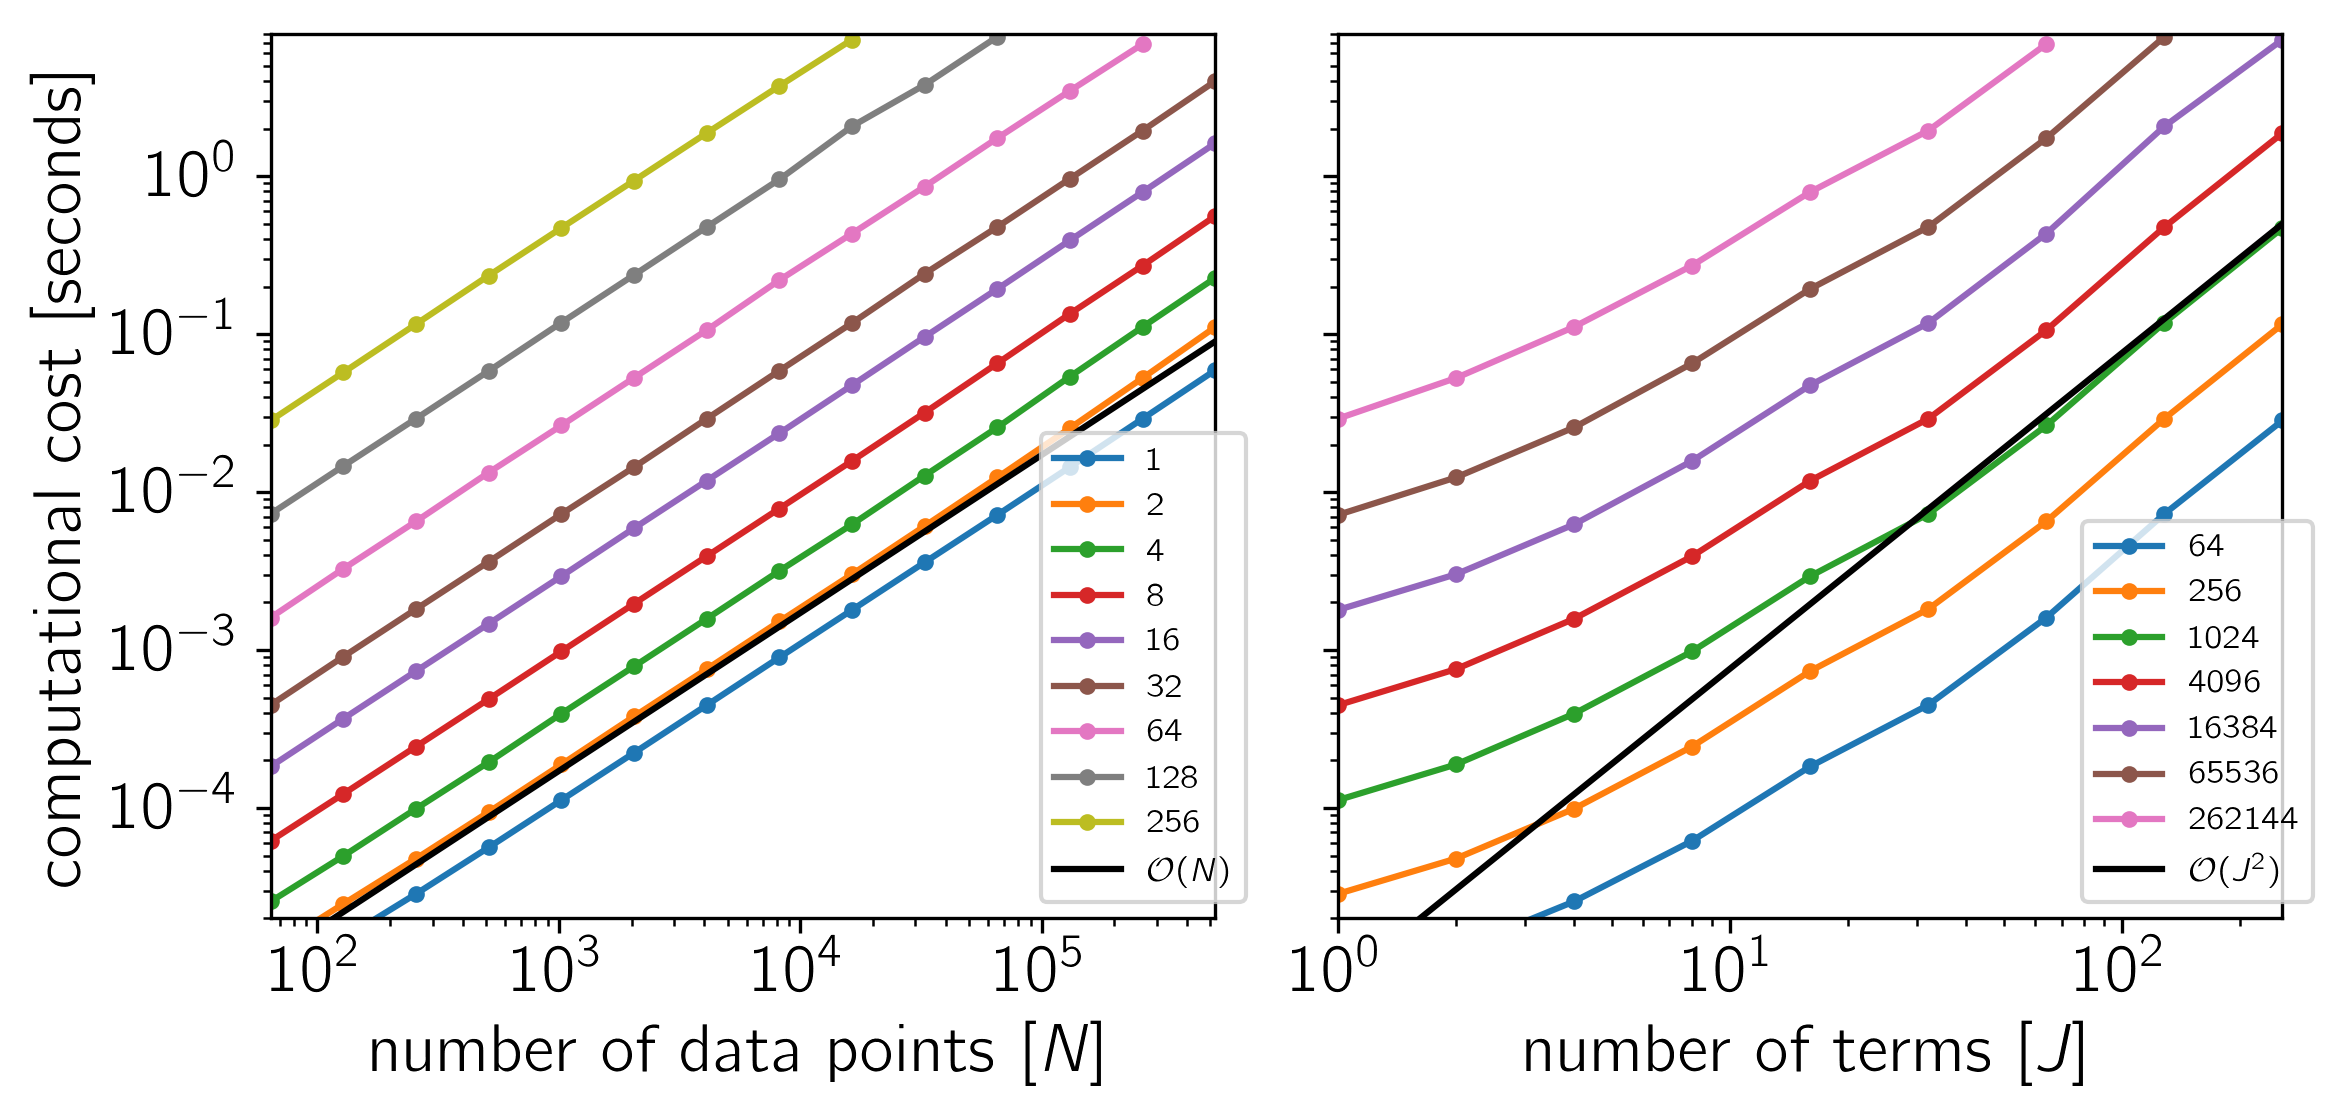

Data behind this chart, as committed beside it:
# grad: False
# george: False
# minnpow: 6
# maxnpow: 19
# minjpow: 0
# maxjpow: 8
# platform: linux
# N: [64, 128, 256, 512, 1024, 2048, 4096, 8192, 16384, 32768, 65536, 131072, 262144, 524288]
# J: [1, 2, 4, 8, 16, 32, 64, 128, 256]
xi, yi, j, n, comp_time, ll_time
0, 0, 1, 64, 7.958230e-06, 2.285326e-06
0, 1, 1, 128, 1.490320e-05, 3.917285e-06
0, 2, 1, 256, 2.859548e-05, 7.195710e-06
0, 3, 1, 512, 5.630700e-05, 1.380295e-05
0, 4, 1, 1024, 1.121642e-04, 2.688148e-05
0, 5, 1, 2048, 2.234790e-04, 5.335597e-05
0, 6, 1, 4096, 4.474372e-04, 1.084014e-04
0, 7, 1, 8192, 8.975077e-04, 2.166314e-04
0, 8, 1, 16384, 1.793621e-03, 4.354230e-04
0, 9, 1, 32768, 3.592055e-03, 8.769886e-04
0, 10, 1, 65536, 7.167724e-03, 1.755913e-03
0, 11, 1, 131072, 1.441641e-02, 3.568927e-03
0, 12, 1, 262144, 2.914559e-02, 7.610852e-03
0, 13, 1, 524288, 5.914281e-02, 1.939269e-02
1, 0, 2, 64, 1.266756e-05, 2.999696e-06
1, 1, 2, 128, 2.471331e-05, 5.340118e-06
1, 2, 2, 256, 4.784370e-05, 9.984007e-06
1, 3, 2, 512, 9.434748e-05, 1.920710e-05
1, 4, 2, 1024, 1.885818e-04, 3.767657e-05
1, 5, 2, 2048, 3.798959e-04, 7.521531e-05
1, 6, 2, 4096, 7.571585e-04, 1.512605e-04
1, 7, 2, 8192, 1.516841e-03, 3.020301e-04
1, 8, 2, 16384, 3.016970e-03, 6.053574e-04
1, 9, 2, 32768, 6.091476e-03, 1.217602e-03
1, 10, 2, 65536, 1.237984e-02, 2.478183e-03
1, 11, 2, 131072, 2.540550e-02, 5.109297e-03
1, 12, 2, 262144, 5.272225e-02, 1.107817e-02
1, 13, 2, 524288, 1.109527e-01, 2.339295e-02
2, 0, 4, 64, 2.559679e-05, 4.317470e-06
2, 1, 4, 128, 4.969772e-05, 8.027950e-06
2, 2, 4, 256, 9.894462e-05, 1.531860e-05
2, 3, 4, 512, 1.950526e-04, 2.995680e-05
2, 4, 4, 1024, 3.953782e-04, 5.930113e-05
2, 5, 4, 2048, 7.881426e-04, 1.185822e-04
2, 6, 4, 4096, 1.576256e-03, 2.371582e-04
2, 7, 4, 8192, 3.168948e-03, 4.764244e-04
2, 8, 4, 16384, 6.244010e-03, 9.511920e-04
2, 9, 4, 32768, 1.271372e-02, 1.908674e-03
2, 10, 4, 65536, 2.564139e-02, 3.913892e-03
2, 11, 4, 131072, 5.390719e-02, 8.405467e-03
2, 12, 4, 262144, 1.111085e-01, 1.770682e-02
2, 13, 4, 524288, 2.272183e-01, 3.650196e-02
3, 0, 8, 64, 6.190510e-05, 3.826818e-06
3, 1, 8, 128, 1.228089e-04, 7.257463e-06
3, 2, 8, 256, 2.448752e-04, 1.408164e-05
3, 3, 8, 512, 4.891145e-04, 2.838649e-05
3, 4, 8, 1024, 9.805117e-04, 5.676216e-05
3, 5, 8, 2048, 1.964372e-03, 1.142262e-04
3, 6, 8, 4096, 3.924509e-03, 2.277990e-04
3, 7, 8, 8192, 7.863670e-03, 4.597552e-04
3, 8, 8, 16384, 1.574785e-02, 9.217840e-04
... 66 more rows
